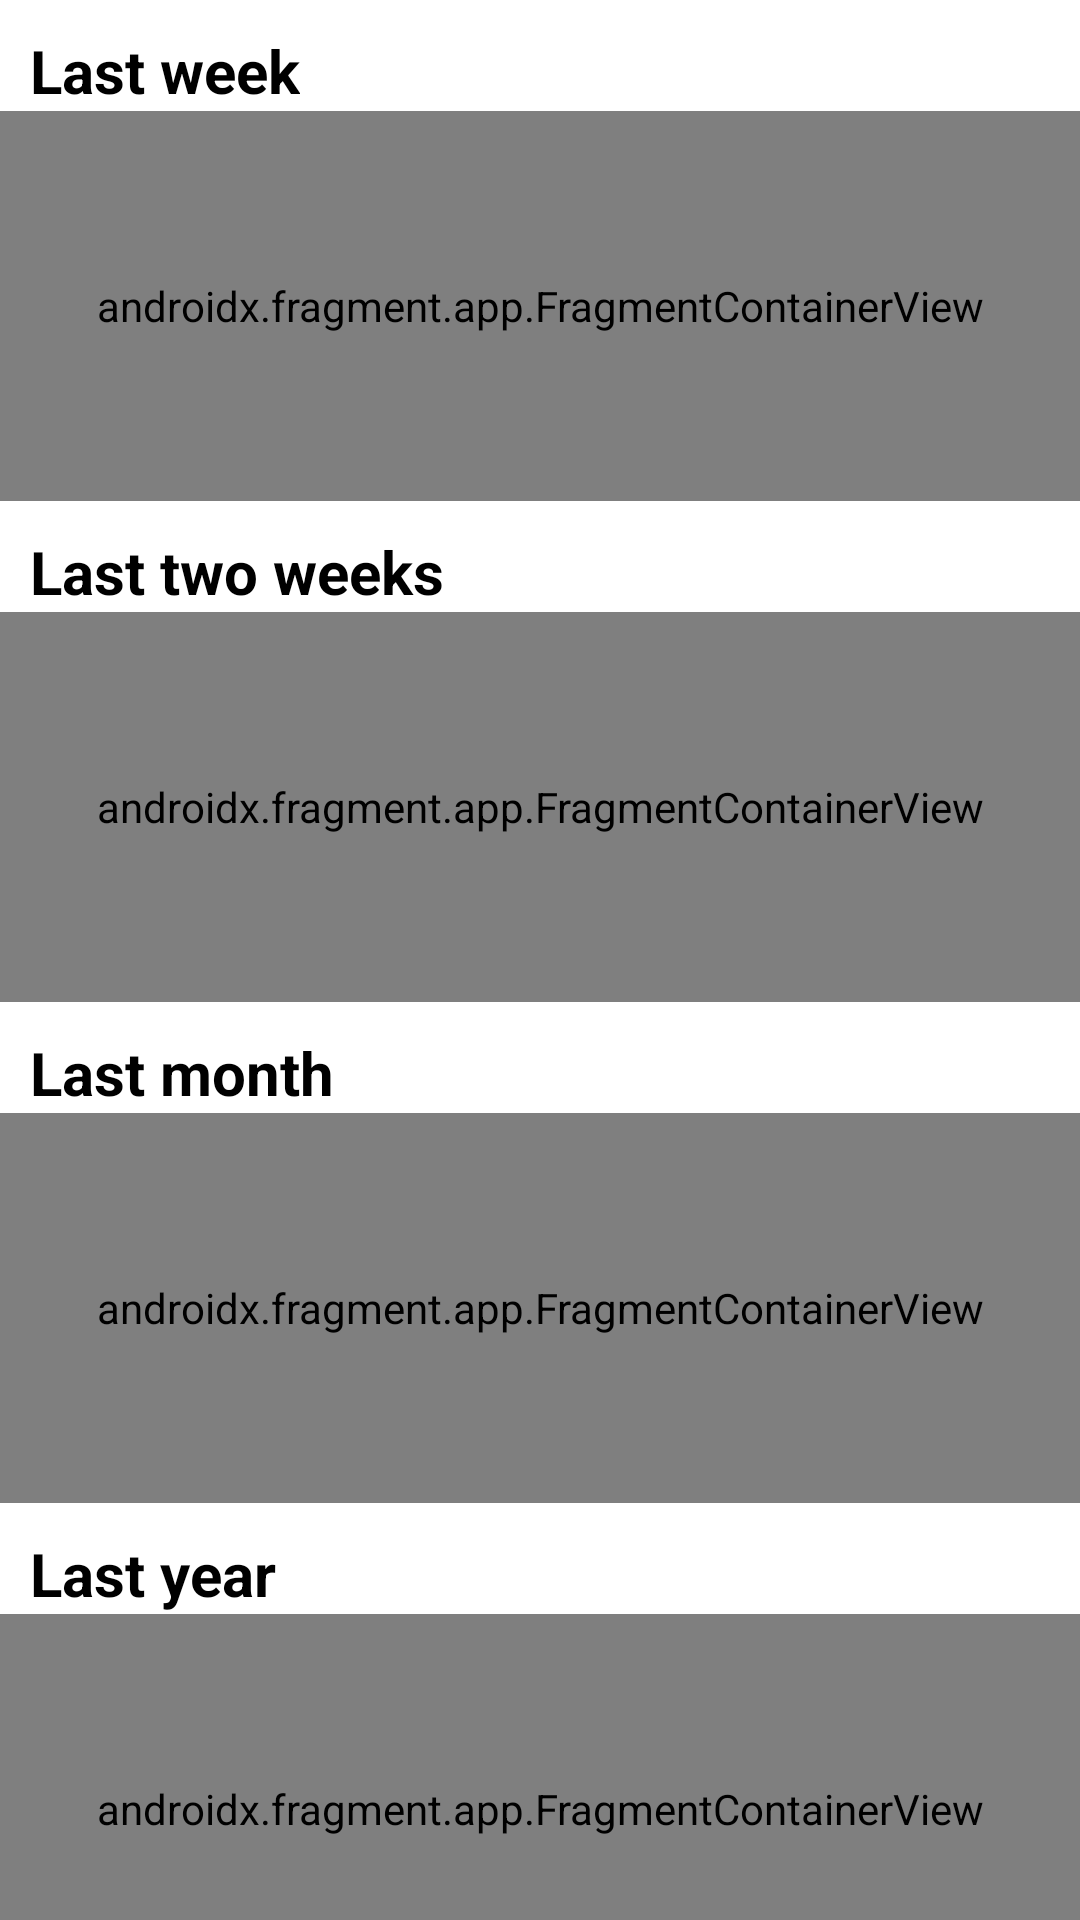

Reconstruct the res/layout file that produces this screen, plus the resources it refers to.
<!-- AndroidManifest.xml: application theme AppTheme -->
<!-- res/layout/activity_stats.xml -->
<?xml version="1.0" encoding="utf-8"?>
<androidx.coordinatorlayout.widget.CoordinatorLayout xmlns:android="http://schemas.android.com/apk/res/android"
    xmlns:app="http://schemas.android.com/apk/res-auto"
    android:id="@+id/root"
    android:layout_width="match_parent"
    android:layout_height="match_parent">

    <com.google.android.material.appbar.AppBarLayout
        android:id="@+id/appbar_layout"
        android:layout_width="match_parent"
        android:layout_height="wrap_content"
        android:background="?android:colorBackground">
    </com.google.android.material.appbar.AppBarLayout>

    <androidx.core.widget.NestedScrollView
        android:layout_width="match_parent"
        android:layout_height="wrap_content">

        <androidx.constraintlayout.widget.ConstraintLayout
            android:layout_width="match_parent"
            android:layout_height="match_parent">

            <TextView
                android:id="@+id/last_week_header"
                android:layout_width="wrap_content"
                android:layout_height="wrap_content"
                android:layout_marginStart="10dp"
                android:layout_marginTop="10dp"
                android:textStyle="bold"
                android:text="@string/last_week"
                android:textColor="@color/textColor"
                android:textSize="20sp"
                app:layout_constraintStart_toStartOf="parent"
                app:layout_constraintTop_toTopOf="parent" />

            <androidx.fragment.app.FragmentContainerView
                android:id="@+id/last_week_body"
                android:name="hu.vmiklos.plees_tracker.StatsFragment"
                android:layout_width="match_parent"
                android:layout_height="130dp"
                android:orientation="horizontal"
                app:layout_constraintStart_toStartOf="parent"
                app:layout_constraintTop_toBottomOf="@+id/last_week_header" />

            <TextView
                android:id="@+id/last_two_weeks_header"
                android:layout_width="wrap_content"
                android:layout_height="wrap_content"
                android:layout_marginStart="10dp"
                android:layout_marginTop="10dp"
                android:textStyle="bold"
                android:text="@string/last_two_weeks"
                android:textColor="@color/textColor"
                android:textSize="20sp"
                app:layout_constraintStart_toStartOf="parent"
                app:layout_constraintTop_toBottomOf="@+id/last_week_body" />

            <androidx.fragment.app.FragmentContainerView
                android:id="@+id/last_two_weeks_body"
                android:name="hu.vmiklos.plees_tracker.StatsFragment"
                android:layout_width="match_parent"
                android:layout_height="130dp"
                android:orientation="horizontal"
                app:layout_constraintStart_toStartOf="parent"
                app:layout_constraintTop_toBottomOf="@+id/last_two_weeks_header" />

            <TextView
                android:id="@+id/last_month_header"
                android:layout_width="wrap_content"
                android:layout_height="wrap_content"
                android:layout_marginStart="10dp"
                android:layout_marginTop="10dp"
                android:textStyle="bold"
                android:text="@string/last_month"
                android:textColor="@color/textColor"
                android:textSize="20sp"
                app:layout_constraintStart_toStartOf="parent"
                app:layout_constraintTop_toBottomOf="@+id/last_two_weeks_body" />

            <androidx.fragment.app.FragmentContainerView
                android:id="@+id/last_month_body"
                android:name="hu.vmiklos.plees_tracker.StatsFragment"
                android:layout_width="match_parent"
                android:layout_height="130dp"
                android:orientation="horizontal"
                app:layout_constraintStart_toStartOf="parent"
                app:layout_constraintTop_toBottomOf="@+id/last_month_header" />

            <TextView
                android:id="@+id/last_year_header"
                android:layout_width="wrap_content"
                android:layout_height="wrap_content"
                android:layout_marginStart="10dp"
                android:layout_marginTop="10dp"
                android:textStyle="bold"
                android:text="@string/last_year"
                android:textColor="@color/textColor"
                android:textSize="20sp"
                app:layout_constraintStart_toStartOf="parent"
                app:layout_constraintTop_toBottomOf="@+id/last_month_body" />

            <androidx.fragment.app.FragmentContainerView
                android:id="@+id/last_year_body"
                android:name="hu.vmiklos.plees_tracker.StatsFragment"
                android:layout_width="match_parent"
                android:layout_height="130dp"
                android:orientation="horizontal"
                app:layout_constraintStart_toStartOf="parent"
                app:layout_constraintTop_toBottomOf="@+id/last_year_header" />

            <TextView
                android:id="@+id/all_time_header"
                android:layout_width="wrap_content"
                android:layout_height="wrap_content"
                android:layout_marginStart="10dp"
                android:layout_marginTop="10dp"
                android:textStyle="bold"
                android:text="@string/all_time"
                android:textColor="@color/textColor"
                android:textSize="20sp"
                app:layout_constraintStart_toStartOf="parent"
                app:layout_constraintTop_toBottomOf="@+id/last_year_body" />

            <androidx.fragment.app.FragmentContainerView
                android:id="@+id/all_time_body"
                android:name="hu.vmiklos.plees_tracker.StatsFragment"
                android:layout_width="match_parent"
                android:layout_height="130dp"
                android:paddingBottom="10dp"
                android:orientation="horizontal"
                app:layout_constraintStart_toStartOf="parent"
                app:layout_constraintTop_toBottomOf="@+id/all_time_header" />
        </androidx.constraintlayout.widget.ConstraintLayout>
    </androidx.core.widget.NestedScrollView>
</androidx.coordinatorlayout.widget.CoordinatorLayout>
<!-- resources referenced by this layout -->
<resources>
  <color name="textColor">#000</color>
  <string name="all_time">All time</string>
  <string name="last_month">Last month</string>
  <string name="last_two_weeks">Last two weeks</string>
  <string name="last_week">Last week</string>
  <string name="last_year">Last year</string>
  <style name="AppTheme" parent="Theme.AppCompat.DayNight.DarkActionBar">
          
          <item name="colorPrimary">@color/colorPrimary</item>
          <item name="colorPrimaryDark">@color/colorPrimaryDark</item>
          <item name="colorAccent">@color/colorAccent</item>
          <item name="android:windowBackground">@color/colorBackground</item>
      </style>
  <color name="colorPrimary">#5E35B1</color>
  <color name="colorPrimaryDark">#5E35B1</color>
  <color name="colorAccent">#D81B60</color>
  <color name="colorBackground">#ffffff</color>
</resources>
